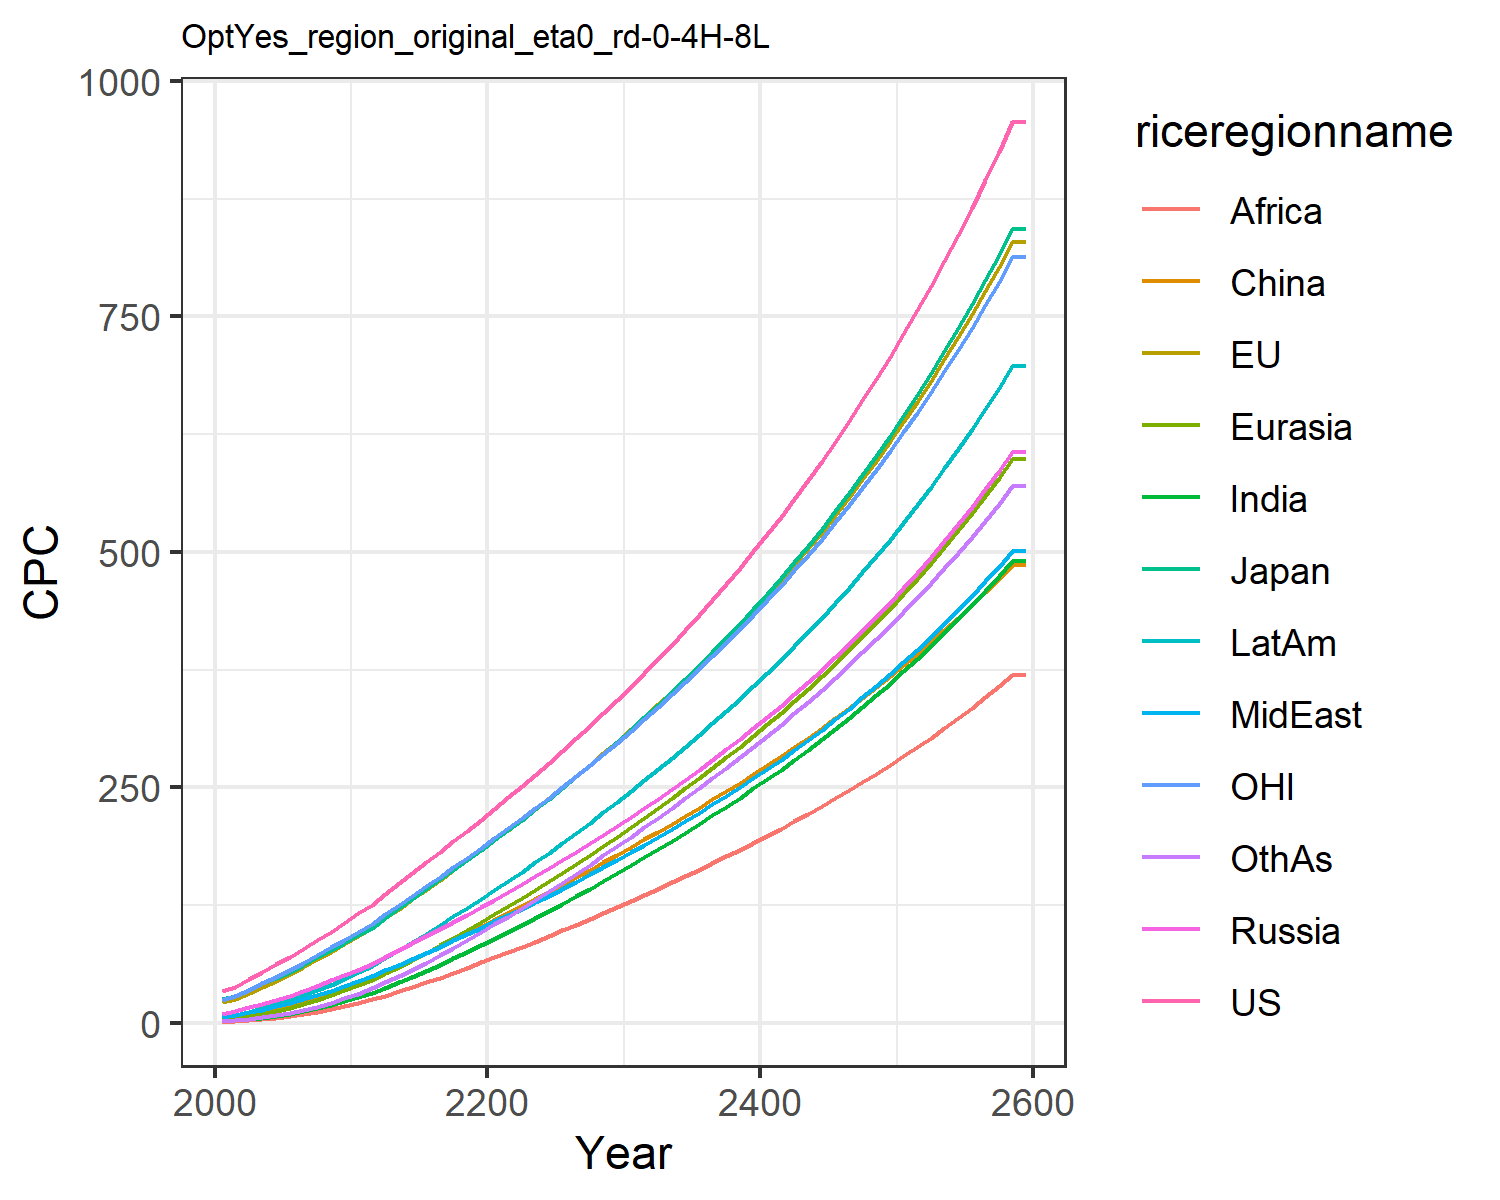

The table this chart was drawn from, first rows:
34.27655418834756, 21.921925291628057, 25.678620700015504, 9.586257762504443, 4.1638149164606455, 2.6244810886730163, 1.5649188229528825, 6.243077293775763, 1.1909548557045397, 6.264255226616376, 24.15874295294021, 2.1158342029624206
38.56, 25.43, 28.52, 12.88, 5.225, 6.45, 2.636, 8.518, 1.784, 8.721, 28.85, 2.748
46.29, 31.61, 35.12, 16.4, 7.276, 8.8, 3.892, 11.19, 2.677, 11.82, 35.37, 4.103
54.04, 38.02, 42.13, 20.14, 9.712, 11.52, 5.458, 14.15, 3.818, 15.41, 42.13, 5.834
61.95, 44.78, 47.57, 24.25, 12.61, 14.62, 7.406, 17.5, 5.301, 19.49, 49.12, 8.02
70.16, 51.96, 54.31, 28.86, 16.03, 18.15, 9.724, 21.11, 7.089, 24.03, 56.43, 10.65
78.56, 59.5, 61.8, 33.95, 19.98, 22.21, 12.41, 24.95, 9.124, 29.06, 63.98, 13.7
87.46, 67.37, 69.58, 39.38, 24.41, 26.7, 15.48, 29.09, 11.48, 34.55, 71.77, 17.23
96.68, 75.56, 77.64, 45.15, 29.31, 31.61, 19.01, 33.62, 14.17, 40.48, 80.04, 21.24
106.3, 83.58, 85.28, 50.71, 34.46, 36.61, 22.98, 38.81, 17.41, 46.89, 88.17, 25.91
116.6, 92.14, 93.51, 56.51, 40, 41.74, 27.38, 44.45, 21.03, 53.9, 96.65, 31.04
124.8, 100.3, 101, 62.35, 45.86, 48.12, 32.15, 49.42, 24.89, 60.7, 104.8, 37.1
136.8, 110.8, 111.6, 69.72, 52.7, 54.14, 37.46, 55.61, 29, 68.98, 115.1, 43.14
148.2, 121.1, 121.8, 77.04, 59.77, 60.45, 43.09, 61.82, 33.38, 77.41, 125.2, 49.67
159.4, 131.2, 131.9, 84.39, 67.08, 67, 49.01, 68.09, 38.02, 86.02, 135.2, 56.62
170.5, 141.5, 142, 91.83, 74.63, 73.74, 55.21, 74.46, 42.89, 94.83, 145.1, 63.94
181.6, 151.8, 152.2, 99.36, 82.41, 80.65, 61.67, 80.93, 47.97, 103.8, 155.2, 71.59
192.8, 162.2, 162.4, 107, 90.39, 87.7, 68.34, 87.51, 53.23, 113.1, 165.3, 79.53
204.2, 172.7, 172.8, 114.8, 98.56, 94.85, 75.22, 94.19, 58.64, 122.4, 175.5, 87.73
215.6, 183.4, 183.3, 122.6, 106.9, 102.1, 82.27, 101, 64.2, 132, 185.8, 96.14
227.4, 194.1, 193.9, 130.7, 115.3, 109.4, 89.27, 107.6, 69.7, 141.4, 196.2, 104.5
239.3, 204.9, 204.6, 138.9, 123.8, 116.6, 96.25, 114.2, 75.18, 150.8, 206.7, 112.9
251.4, 215.9, 215.5, 147.1, 132.5, 124, 103.5, 120.9, 80.61, 160.5, 217.4, 121.5
263.6, 227.1, 226.6, 155.5, 141.3, 131.5, 110.9, 127.9, 86.27, 170.4, 228.2, 130.4
276.1, 238.4, 237.8, 164, 150.3, 139, 118.5, 135, 92.09, 180.5, 239.2, 139.5
289, 250.2, 249.6, 172.8, 159.5, 146.8, 126.4, 142.5, 98.11, 191.1, 250.7, 148.9
302.1, 262.1, 261.5, 181.7, 168.8, 154.6, 134.4, 150, 104.2, 201.7, 262.2, 158.5
315.4, 274.2, 273.5, 190.6, 178.3, 162.4, 142.4, 157.6, 110.4, 212.5, 273.9, 168
328.9, 286.3, 285.7, 199.7, 187.8, 170.2, 150.5, 165.3, 116.6, 223.3, 285.6, 177.7
342.6, 298.6, 298, 208.9, 197.5, 178.1, 158.7, 173, 122.8, 234.3, 297.6, 187.4
356.8, 311.5, 310.9, 218.4, 207.5, 186.3, 167.1, 181, 129.3, 245.7, 310, 197.4
371.5, 324.7, 324.2, 228.2, 217.7, 194.7, 175.7, 189.2, 135.8, 257.4, 322.8, 207.6
386.4, 338, 337.6, 238.1, 228, 203, 184.4, 197.5, 142.4, 269.1, 335.7, 217.8
401.6, 351.5, 351.2, 248.1, 238.4, 211.4, 193.1, 205.8, 149.1, 281, 348.8, 228.1
417, 365.2, 365, 258.3, 248.9, 219.9, 202, 214.4, 155.8, 293.1, 362.1, 238.5
432.8, 379.1, 379.2, 268.7, 259.7, 228.5, 211, 223, 162.6, 305.4, 375.7, 249
449.1, 393.4, 393.7, 279.3, 270.6, 237.2, 220.2, 231.9, 169.6, 318, 389.5, 259.8
465.7, 408.1, 408.5, 290.2, 281.8, 246, 229.5, 241, 176.6, 330.8, 403.7, 270.7
482.8, 423, 423.8, 301.4, 293.3, 255, 239.1, 250.3, 183.8, 343.9, 418.3, 281.8
500.4, 438.4, 439.4, 312.8, 304.9, 264.2, 248.8, 259.8, 191.1, 357.3, 433.2, 293.1
518.4, 454.2, 455.5, 324.6, 316.9, 273.6, 258.7, 269.5, 198.5, 371.1, 448.5, 304.7
537, 470.3, 472, 336.6, 329.2, 283.1, 268.9, 279.5, 206.1, 385.2, 464.2, 316.5
556.1, 486.9, 489, 349, 341.7, 292.9, 279.3, 289.7, 213.9, 399.7, 480.4, 328.6
575.8, 504, 506.5, 361.7, 354.6, 302.9, 290, 300.3, 221.9, 414.5, 496.9, 340.9
596.1, 521.6, 524.5, 374.8, 367.8, 313.1, 300.9, 311.1, 230, 429.8, 514, 353.5
617, 539.6, 543, 388.3, 381.4, 323.5, 312.2, 322.2, 238.3, 445.5, 531.5, 366.5
638.5, 558.2, 562.1, 402.1, 395.4, 334.2, 323.7, 333.7, 246.9, 461.6, 549.5, 379.7
660.7, 577.3, 581.7, 416.4, 409.7, 345.1, 335.5, 345.4, 255.6, 478.2, 568.1, 393.3
683.6, 596.9, 602, 431.1, 424.5, 356.3, 347.7, 357.5, 264.6, 495.2, 587.2, 407.2
707.2, 617.2, 622.9, 446.2, 439.7, 367.8, 360.2, 370, 273.8, 512.8, 606.8, 421.5
731.5, 638, 644.4, 461.8, 455.3, 379.6, 373, 382.8, 283.2, 530.9, 627.1, 436.2
756.6, 659.5, 666.6, 477.9, 471.4, 391.7, 386.3, 396.1, 292.9, 549.6, 647.9, 451.3
782.4, 681.6, 689.5, 494.5, 488, 404.1, 399.9, 409.7, 302.9, 568.8, 669.3, 466.8
809.2, 704.4, 713.1, 511.6, 505.1, 416.8, 413.9, 423.7, 313.1, 588.6, 691.4, 482.7
836.7, 727.9, 737.5, 529.2, 522.7, 429.9, 428.3, 438.2, 323.7, 609, 714.2, 499.1
865.2, 752.1, 762.7, 547.4, 540.9, 443.3, 443.2, 453.1, 334.5, 630, 737.7, 515.9
894.5, 777, 788.6, 566.2, 559.6, 457.1, 458.5, 468.5, 345.7, 651.8, 761.9, 533.3
924.8, 802.8, 815.4, 585.6, 578.9, 471.3, 474.3, 484.4, 357.2, 674.2, 786.8, 551.1
956.1, 829.3, 843.1, 605.6, 598.8, 485.9, 490.6, 500.8, 369, 697.3, 812.5, 569.4
956.1, 829.3, 843.1, 605.6, 598.8, 485.9, 490.6, 500.8, 369, 697.3, 812.5, 569.4
